Labelled photos from "data", an image-classification folder in teukumunawark/Coffee-Bean-Prediction-Api. The possible labels are: defect, longberry, peaberry, premium.

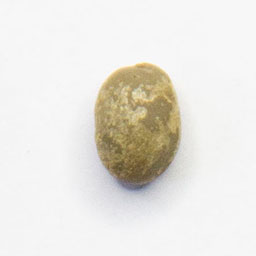
Label: peaberry

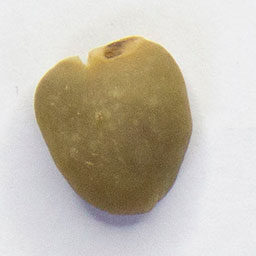
Label: defect

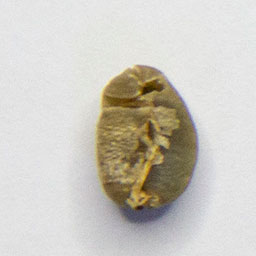
Label: premium

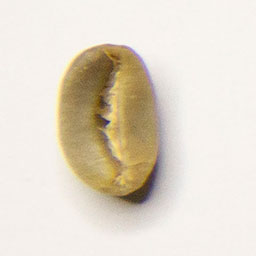
Label: longberry

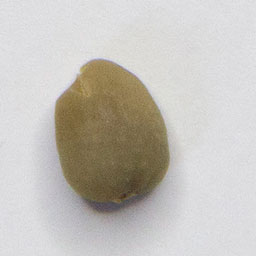
Label: premium

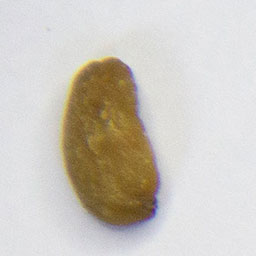
Label: defect
